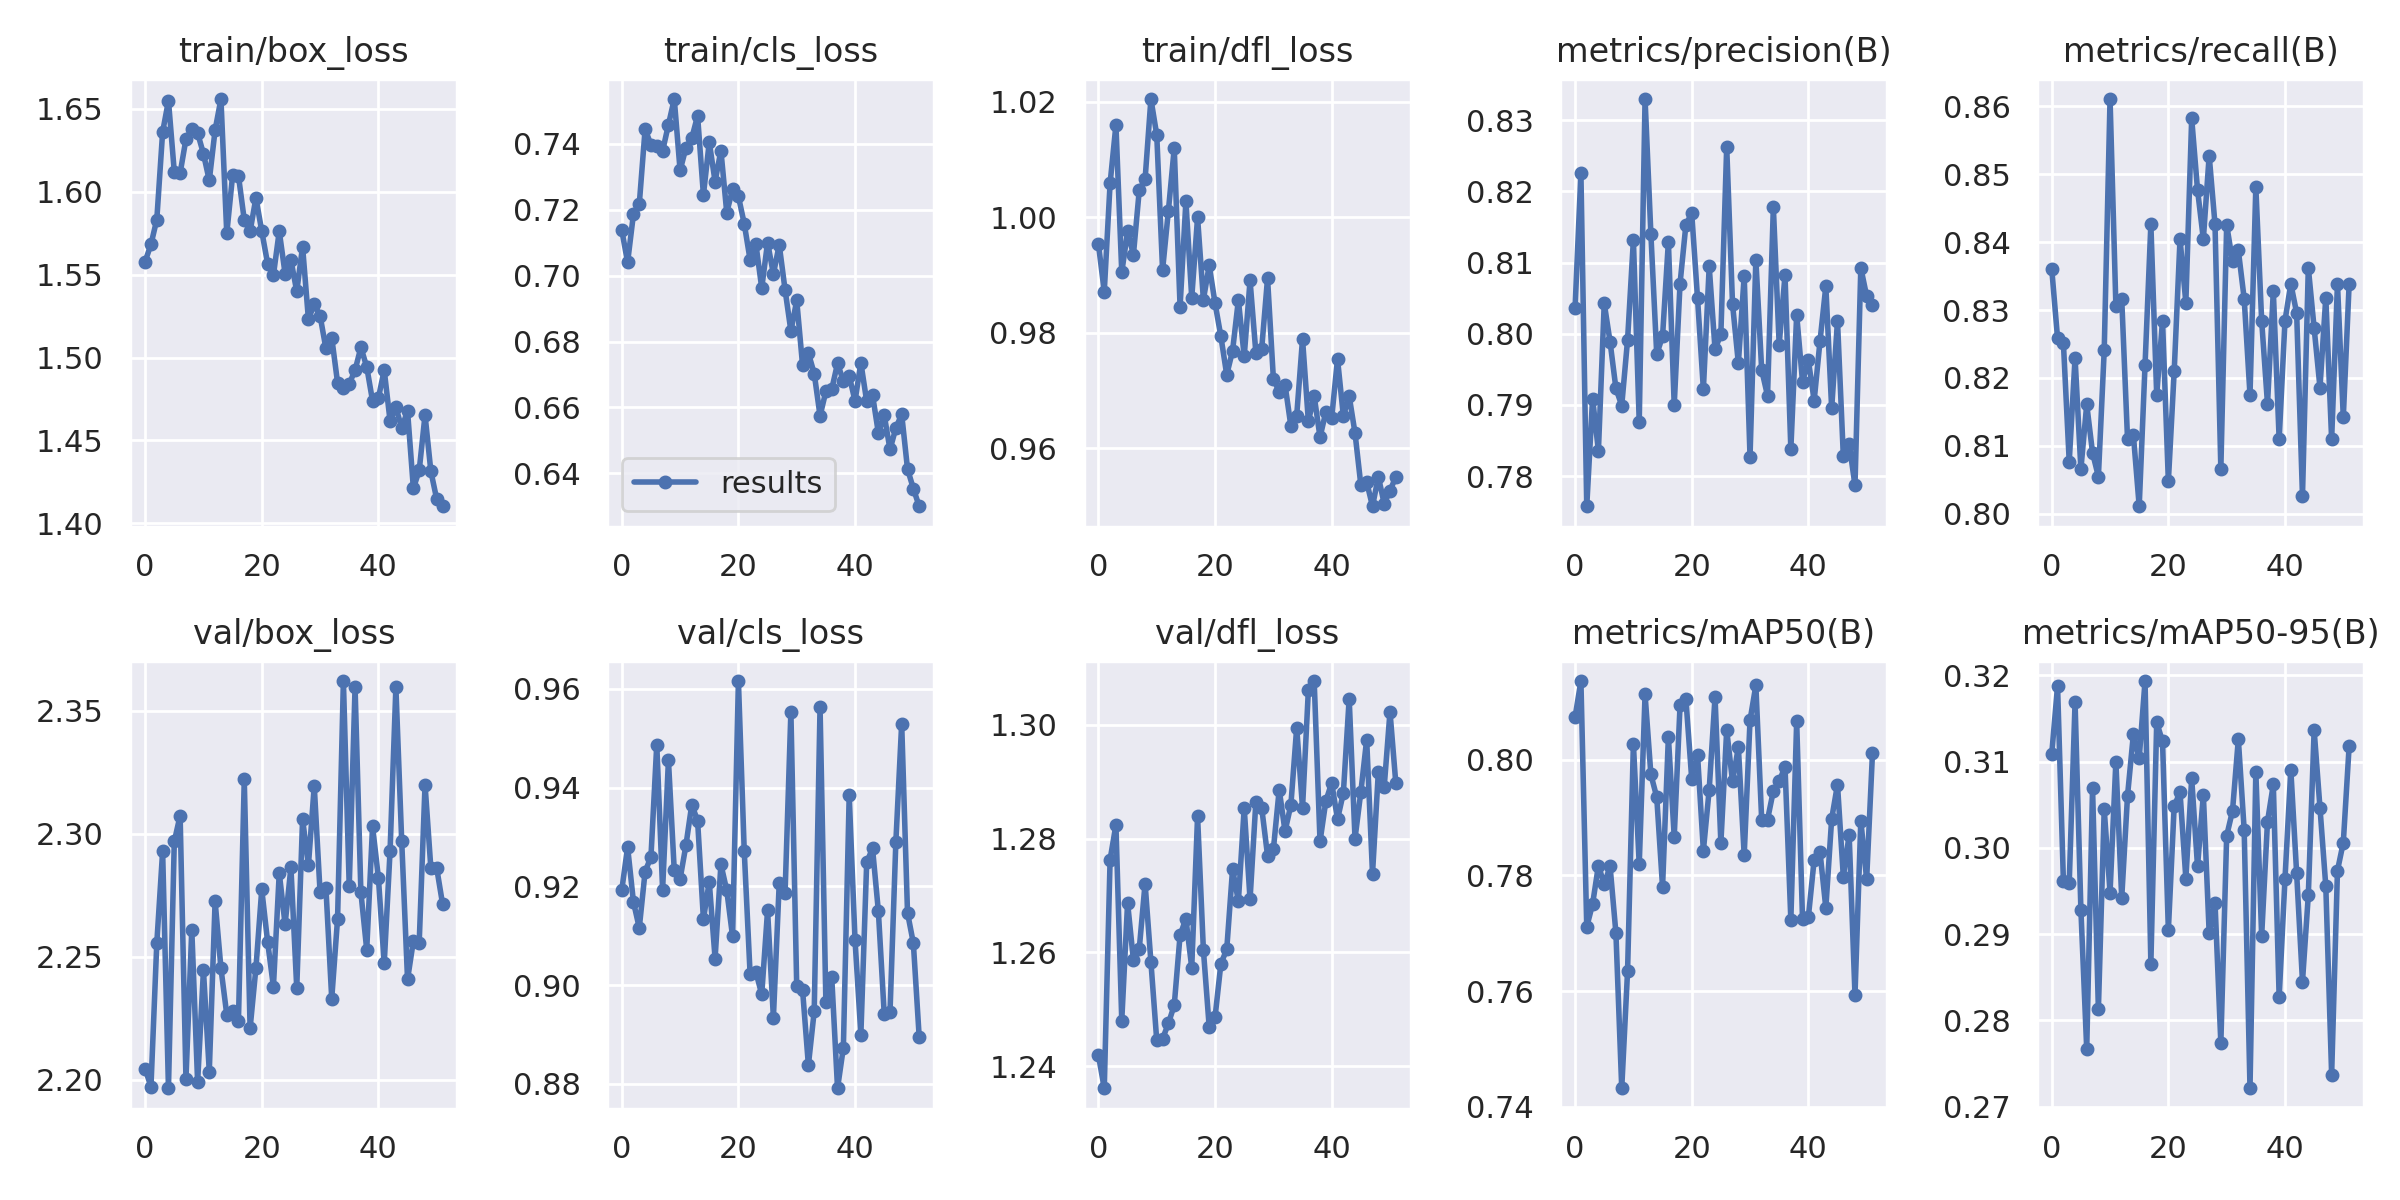

The file beside this chart, header and first rows:
epoch, train/box_loss, train/cls_loss, train/dfl_loss, metrics/precision(B), metrics/recall(B), metrics/mAP50(B), metrics/mAP50-95(B), val/box_loss, val/cls_loss, val/dfl_loss, lr/pg0, lr/pg1, lr/pg2
0, 1.558, 0.7138, 0.9954, 0.8037, 0.8361, 0.8074, 0.3109, 2.204, 0.9193, 1.242, 0.07042, 0.003287, 0.003287
1, 1.568, 0.704, 0.9871, 0.8226, 0.8258, 0.8136, 0.3188, 2.197, 0.9279, 1.236, 0.0404, 0.006607, 0.006607
2, 1.583, 0.7187, 1.006, 0.7758, 0.8251, 0.7711, 0.2961, 2.256, 0.9168, 1.276, 0.01038, 0.009914, 0.009914
3, 1.636, 0.7217, 1.016, 0.7909, 0.8076, 0.775, 0.2959, 2.293, 0.9116, 1.282, 0.009941, 0.009941, 0.009941
4, 1.655, 0.7444, 0.9905, 0.7836, 0.8229, 0.7817, 0.3169, 2.197, 0.923, 1.248, 0.009941, 0.009941, 0.009941
5, 1.612, 0.7397, 0.9976, 0.8043, 0.8066, 0.7785, 0.2928, 2.297, 0.9259, 1.269, 0.009921, 0.009921, 0.009921
6, 1.611, 0.7394, 0.9936, 0.7989, 0.8161, 0.7815, 0.2767, 2.307, 0.9487, 1.259, 0.009901, 0.009901, 0.009901
7, 1.632, 0.7378, 1.005, 0.7923, 0.809, 0.7701, 0.3069, 2.2, 0.9194, 1.261, 0.009881, 0.009881, 0.009881
8, 1.638, 0.7458, 1.007, 0.7899, 0.8055, 0.7432, 0.2813, 2.261, 0.9455, 1.272, 0.009861, 0.009861, 0.009861
9, 1.635, 0.7536, 1.02, 0.7991, 0.824, 0.7634, 0.3045, 2.199, 0.9232, 1.258, 0.009842, 0.009842, 0.009842
10, 1.623, 0.7319, 1.014, 0.8132, 0.8611, 0.8028, 0.2948, 2.244, 0.9215, 1.244, 0.009822, 0.009822, 0.009822
11, 1.607, 0.7388, 0.9909, 0.7876, 0.8306, 0.7819, 0.31, 2.203, 0.9283, 1.245, 0.009802, 0.009802, 0.009802
12, 1.637, 0.7417, 1.001, 0.833, 0.8317, 0.8113, 0.2942, 2.273, 0.9365, 1.248, 0.009782, 0.009782, 0.009782
13, 1.656, 0.7484, 1.012, 0.814, 0.8109, 0.7974, 0.3061, 2.245, 0.9333, 1.251, 0.009762, 0.009762, 0.009762
14, 1.575, 0.7244, 0.9846, 0.7971, 0.8116, 0.7935, 0.3132, 2.227, 0.9134, 1.263, 0.009743, 0.009743, 0.009743
15, 1.61, 0.7405, 1.003, 0.7996, 0.8011, 0.778, 0.3104, 2.228, 0.9209, 1.266, 0.009723, 0.009723, 0.009723
16, 1.61, 0.7285, 0.9861, 0.8129, 0.8219, 0.8039, 0.3194, 2.224, 0.9054, 1.257, 0.009703, 0.009703, 0.009703
17, 1.583, 0.7379, 1, 0.79, 0.8426, 0.7867, 0.2866, 2.322, 0.9245, 1.284, 0.009683, 0.009683, 0.009683
18, 1.576, 0.7191, 0.9858, 0.8071, 0.8175, 0.8094, 0.3146, 2.221, 0.9192, 1.26, 0.009663, 0.009663, 0.009663
19, 1.596, 0.7261, 0.9917, 0.8153, 0.8284, 0.8105, 0.3123, 2.245, 0.9099, 1.247, 0.009644, 0.009644, 0.009644
20, 1.576, 0.724, 0.9851, 0.8169, 0.8048, 0.7967, 0.2904, 2.277, 0.9616, 1.249, 0.009624, 0.009624, 0.009624
21, 1.557, 0.7157, 0.9794, 0.805, 0.821, 0.8008, 0.3048, 2.256, 0.9272, 1.258, 0.009604, 0.009604, 0.009604
22, 1.55, 0.7048, 0.9728, 0.7922, 0.8404, 0.7843, 0.3065, 2.238, 0.9023, 1.26, 0.009584, 0.009584, 0.009584
23, 1.576, 0.7095, 0.9769, 0.8095, 0.8311, 0.7948, 0.2964, 2.284, 0.9026, 1.275, 0.009564, 0.009564, 0.009564
24, 1.551, 0.6962, 0.9857, 0.7978, 0.8582, 0.8108, 0.308, 2.263, 0.8981, 1.269, 0.009545, 0.009545, 0.009545
25, 1.559, 0.71, 0.9759, 0.7999, 0.8477, 0.7856, 0.2979, 2.286, 0.9151, 1.285, 0.009525, 0.009525, 0.009525
26, 1.54, 0.7005, 0.9891, 0.8263, 0.8404, 0.8051, 0.3061, 2.237, 0.8934, 1.269, 0.009505, 0.009505, 0.009505
27, 1.567, 0.7093, 0.9765, 0.8042, 0.8528, 0.7962, 0.2901, 2.306, 0.9206, 1.286, 0.009485, 0.009485, 0.009485
28, 1.523, 0.6957, 0.9773, 0.7959, 0.8426, 0.8021, 0.2937, 2.287, 0.9186, 1.285, 0.009465, 0.009465, 0.009465
29, 1.532, 0.6832, 0.9895, 0.8082, 0.8066, 0.7834, 0.2773, 2.32, 0.9553, 1.277, 0.009446, 0.009446, 0.009446
30, 1.525, 0.6924, 0.9721, 0.7827, 0.8426, 0.8068, 0.3014, 2.276, 0.8997, 1.278, 0.009426, 0.009426, 0.009426
31, 1.506, 0.6729, 0.9698, 0.8104, 0.8372, 0.8128, 0.3043, 2.278, 0.8991, 1.289, 0.009406, 0.009406, 0.009406
32, 1.512, 0.6765, 0.971, 0.7949, 0.8388, 0.7896, 0.3126, 2.233, 0.8838, 1.281, 0.009386, 0.009386, 0.009386
33, 1.485, 0.6703, 0.9639, 0.7913, 0.8317, 0.7896, 0.3021, 2.265, 0.8947, 1.286, 0.009366, 0.009366, 0.009366
34, 1.482, 0.6574, 0.9657, 0.8178, 0.8175, 0.7946, 0.2721, 2.362, 0.9563, 1.3, 0.009347, 0.009347, 0.009347
35, 1.484, 0.6649, 0.9789, 0.7985, 0.8481, 0.7963, 0.3088, 2.279, 0.8966, 1.285, 0.009327, 0.009327, 0.009327
36, 1.492, 0.6655, 0.9647, 0.8082, 0.8284, 0.7987, 0.2898, 2.36, 0.9017, 1.306, 0.009307, 0.009307, 0.009307
37, 1.506, 0.6734, 0.9691, 0.7838, 0.8162, 0.7723, 0.303, 2.276, 0.8791, 1.308, 0.009287, 0.009287, 0.009287
38, 1.494, 0.668, 0.962, 0.8027, 0.8328, 0.8066, 0.3074, 2.253, 0.8873, 1.28, 0.009267, 0.009267, 0.009267
39, 1.474, 0.6696, 0.9663, 0.7933, 0.8109, 0.7725, 0.2827, 2.303, 0.9384, 1.287, 0.009248, 0.009248, 0.009248
40, 1.476, 0.662, 0.9653, 0.7963, 0.8284, 0.7727, 0.2964, 2.282, 0.9091, 1.29, 0.009228, 0.009228, 0.009228
41, 1.492, 0.6736, 0.9755, 0.7906, 0.8339, 0.7827, 0.3091, 2.247, 0.89, 1.283, 0.009208, 0.009208, 0.009208
42, 1.462, 0.6618, 0.9656, 0.799, 0.8296, 0.784, 0.297, 2.293, 0.9249, 1.288, 0.009188, 0.009188, 0.009188
43, 1.47, 0.6638, 0.9691, 0.8067, 0.8026, 0.7743, 0.2845, 2.36, 0.9277, 1.305, 0.009168, 0.009168, 0.009168
44, 1.458, 0.6522, 0.9627, 0.7895, 0.8362, 0.7897, 0.2945, 2.297, 0.915, 1.28, 0.009149, 0.009149, 0.009149
45, 1.468, 0.6577, 0.9537, 0.8018, 0.8273, 0.7957, 0.3136, 2.241, 0.8943, 1.288, 0.009129, 0.009129, 0.009129
46, 1.421, 0.6472, 0.9542, 0.7828, 0.8186, 0.7798, 0.3047, 2.256, 0.8946, 1.297, 0.009109, 0.009109, 0.009109
47, 1.432, 0.6538, 0.95, 0.7846, 0.8318, 0.787, 0.2955, 2.256, 0.929, 1.274, 0.009089, 0.009089, 0.009089
48, 1.465, 0.6579, 0.9551, 0.7787, 0.8109, 0.7593, 0.2737, 2.32, 0.9529, 1.292, 0.009069, 0.009069, 0.009069
49, 1.431, 0.6413, 0.9505, 0.8093, 0.8339, 0.7894, 0.2974, 2.286, 0.9146, 1.289, 0.00905, 0.00905, 0.00905
50, 1.415, 0.6354, 0.9527, 0.8053, 0.8142, 0.7793, 0.3006, 2.286, 0.9085, 1.302, 0.00903, 0.00903, 0.00903
51, 1.41, 0.63, 0.9551, 0.804, 0.8338, 0.8011, 0.3118, 2.272, 0.8895, 1.29, 0.00901, 0.00901, 0.00901
